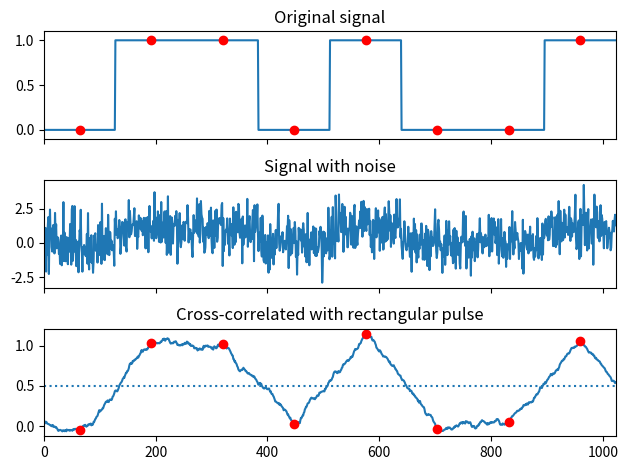
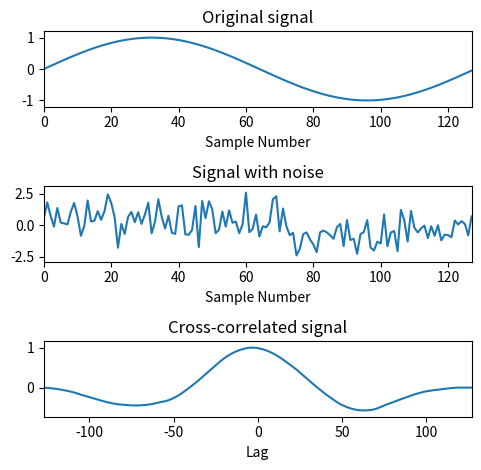

Reproduce these figures in Python, in order.
import numpy as np
from scipy import signal
import matplotlib.pyplot as plt
rng = np.random.default_rng()

sig = np.repeat([0., 1., 1., 0., 1., 0., 0., 1.], 128)
sig_noise = sig + rng.standard_normal(len(sig))
corr = signal.correlate(sig_noise, np.ones(128), mode='same') / 128

clock = np.arange(64, len(sig), 128)
fig, (ax_orig, ax_noise, ax_corr) = plt.subplots(3, 1, sharex=True)
ax_orig.plot(sig)
ax_orig.plot(clock, sig[clock], 'ro')
ax_orig.set_title('Original signal')
ax_noise.plot(sig_noise)
ax_noise.set_title('Signal with noise')
ax_corr.plot(corr)
ax_corr.plot(clock, corr[clock], 'ro')
ax_corr.axhline(0.5, ls=':')
ax_corr.set_title('Cross-correlated with rectangular pulse')
ax_orig.margins(0, 0.1)
fig.tight_layout()
plt.show()

x = np.arange(128) / 128
sig = np.sin(2 * np.pi * x)
sig_noise = sig + rng.standard_normal(len(sig))
corr = signal.correlate(sig_noise, sig)
lags = signal.correlation_lags(len(sig), len(sig_noise))
corr /= np.max(corr)

fig, (ax_orig, ax_noise, ax_corr) = plt.subplots(3, 1, figsize=(4.8, 4.8))
ax_orig.plot(sig)
ax_orig.set_title('Original signal')
ax_orig.set_xlabel('Sample Number')
ax_noise.plot(sig_noise)
ax_noise.set_title('Signal with noise')
ax_noise.set_xlabel('Sample Number')
ax_corr.plot(lags, corr)
ax_corr.set_title('Cross-correlated signal')
ax_corr.set_xlabel('Lag')
ax_orig.margins(0, 0.1)
ax_noise.margins(0, 0.1)
ax_corr.margins(0, 0.1)
fig.tight_layout()
plt.show()